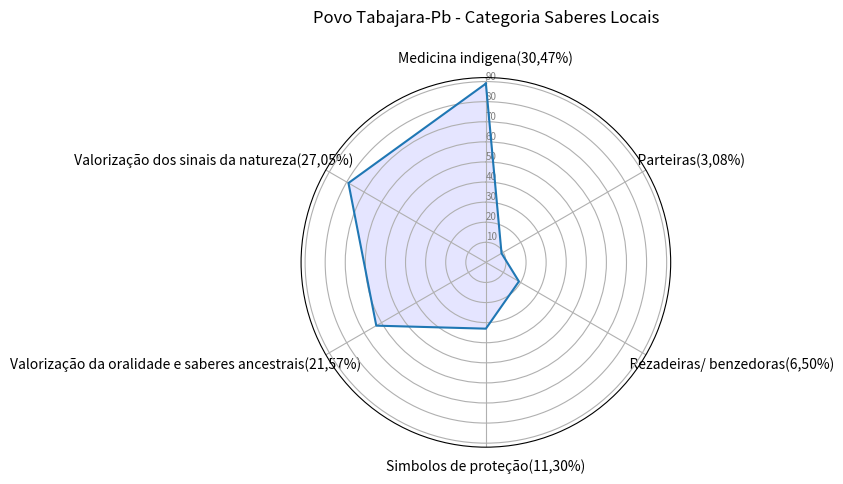

This figure's Python source:
import matplotlib.pyplot as plt
import pandas as pd
from math import pi

# Set data
df = pd.DataFrame({
    'group': ['A', 'B', 'C', 'D'],
    'Medicina indigena(30,47%)': [89,0,0,0],
    '                    Parteiras(3,08%)  ': [9, 0, 0, 0],
    '                                            Rezadeiras/ benzedoras(6,50%)': [19, 0, 0, 0],
    'Simbolos de proteção(11,30%)':[33,0,0,0],
    'Valorização da oralidade e saberes ancestrais(21,57%)                                                                               ':[63,0,0,0],
    ' Valorização dos sinais da natureza(27,05%)                                                              ':[79,0,0,0]
})

# ------- PART 1: Create background

# number of variable
categories = list(df)[1:]
N = len(categories)

# What will be the angle of each axis in the plot? (we divide the plot / number of variable)
angles = [n / float(N) * 2 * pi for n in range(N)]
angles += angles[:1]

# Initialise the spider plot
ax = plt.subplot(111, polar=True)

# If you want the first axis to be on top:
ax.set_theta_offset(pi / 2)
ax.set_theta_direction(-1)

# Draw one axe per variable + add labels
plt.xticks(angles[:-1], categories)

# Draw ylabels
ax.set_rlabel_position(0)
plt.yticks([10, 20, 30,40,50,60,70,80,90], ["10", "20", "30","40","50","60","70","80","90"], color="grey", size=7)
plt.ylim(0, 92)

# ------- PART 2: Add plots

# Plot each individual = each line of the data
# I don't make a loop, because plotting more than 3 groups makes the chart unreadable

# Ind1
values = df.loc[0].drop('group').values.flatten().tolist()
values += values[:1]
ax.plot(angles, values)
ax.fill(angles, values, 'b', alpha=0.1)
#
# # Ind2
# values = df.loc[1].drop('group').values.flatten().tolist()
# values += values[:1]
# ax.plot(angles, values, linewidth=1, linestyle='solid', label="group B")
# ax.fill(angles, values, 'r', alpha=0.1)
#
# # Ind3
#
# values = df.loc[1].drop('group').values.flatten().tolist()
# values += values[:1]
# ax.plot(angles, values, linewidth=1, linestyle='solid', label="group B")
# ax.fill(angles, values, 'r', alpha=0.1)
#
# # Ind4
#
#
# values = df.loc[1].drop('group').values.flatten().tolist()
# values += values[:1]
# ax.plot(angles, values, linewidth=1, linestyle='solid', label="group B")
# ax.fill(angles, values, 'r', alpha=0.1)
#
#
# # Ind5
#
#
# values = df.loc[1].drop('group').values.flatten().tolist()
# values += values[:1]
# ax.plot(angles, values, linewidth=1, linestyle='solid', label="group B")
# ax.fill(angles, values, 'r', alpha=0.1)
#
#
# # Ind6
#
#
# values = df.loc[1].drop('group').values.flatten().tolist()
# values += values[:1]
# ax.plot(angles, values, linewidth=1, linestyle='solid', label="group B")
# ax.fill(angles, values, 'r', alpha=0.1)
#
#
# # Ind7
#
#
# values = df.loc[1].drop('group').values.flatten().tolist()
# values += values[:1]
# ax.plot(angles, values, linewidth=1, linestyle='solid', label="group B")
# ax.fill(angles, values, 'r', alpha=0.1)
#
#
# # Ind8
#
#
# values = df.loc[1].drop('group').values.flatten().tolist()
# values += values[:1]
# ax.plot(angles, values, linewidth=1, linestyle='solid', label="group B")
# ax.fill(angles, values, 'r', alpha=0.1)


# Ind9

#
# values = df.loc[1].drop('group').values.flatten().tolist()
# values += values[:1]
# ax.plot(angles, values, linewidth=1, linestyle='solid', label="group B")
# ax.fill(angles, values, 'r', alpha=0.1)


# Ind11
#
#
# values = df.loc[1].drop('group').values.flatten().tolist()
# values += values[:1]
# ax.plot(angles, values, linewidth=1, linestyle='solid', label="group B")
# ax.fill(angles, values, 'r', alpha=0.1)
#

# Ind12

#
# values = df.loc[1].drop('group').values.flatten().tolist()
# values += values[:1]
# ax.plot(angles, values, linewidth=1, linestyle='solid', label="group B")
# ax.fill(angles, values, 'r', alpha=0.1)

# Add legend
#Eplt.legend(loc='right', bbox_to_anchor=(-0.10, 0.1))
plt.title("Povo Tabajara-Pb - Categoria Saberes Locais\n")
# Show the graph
plt.show()
